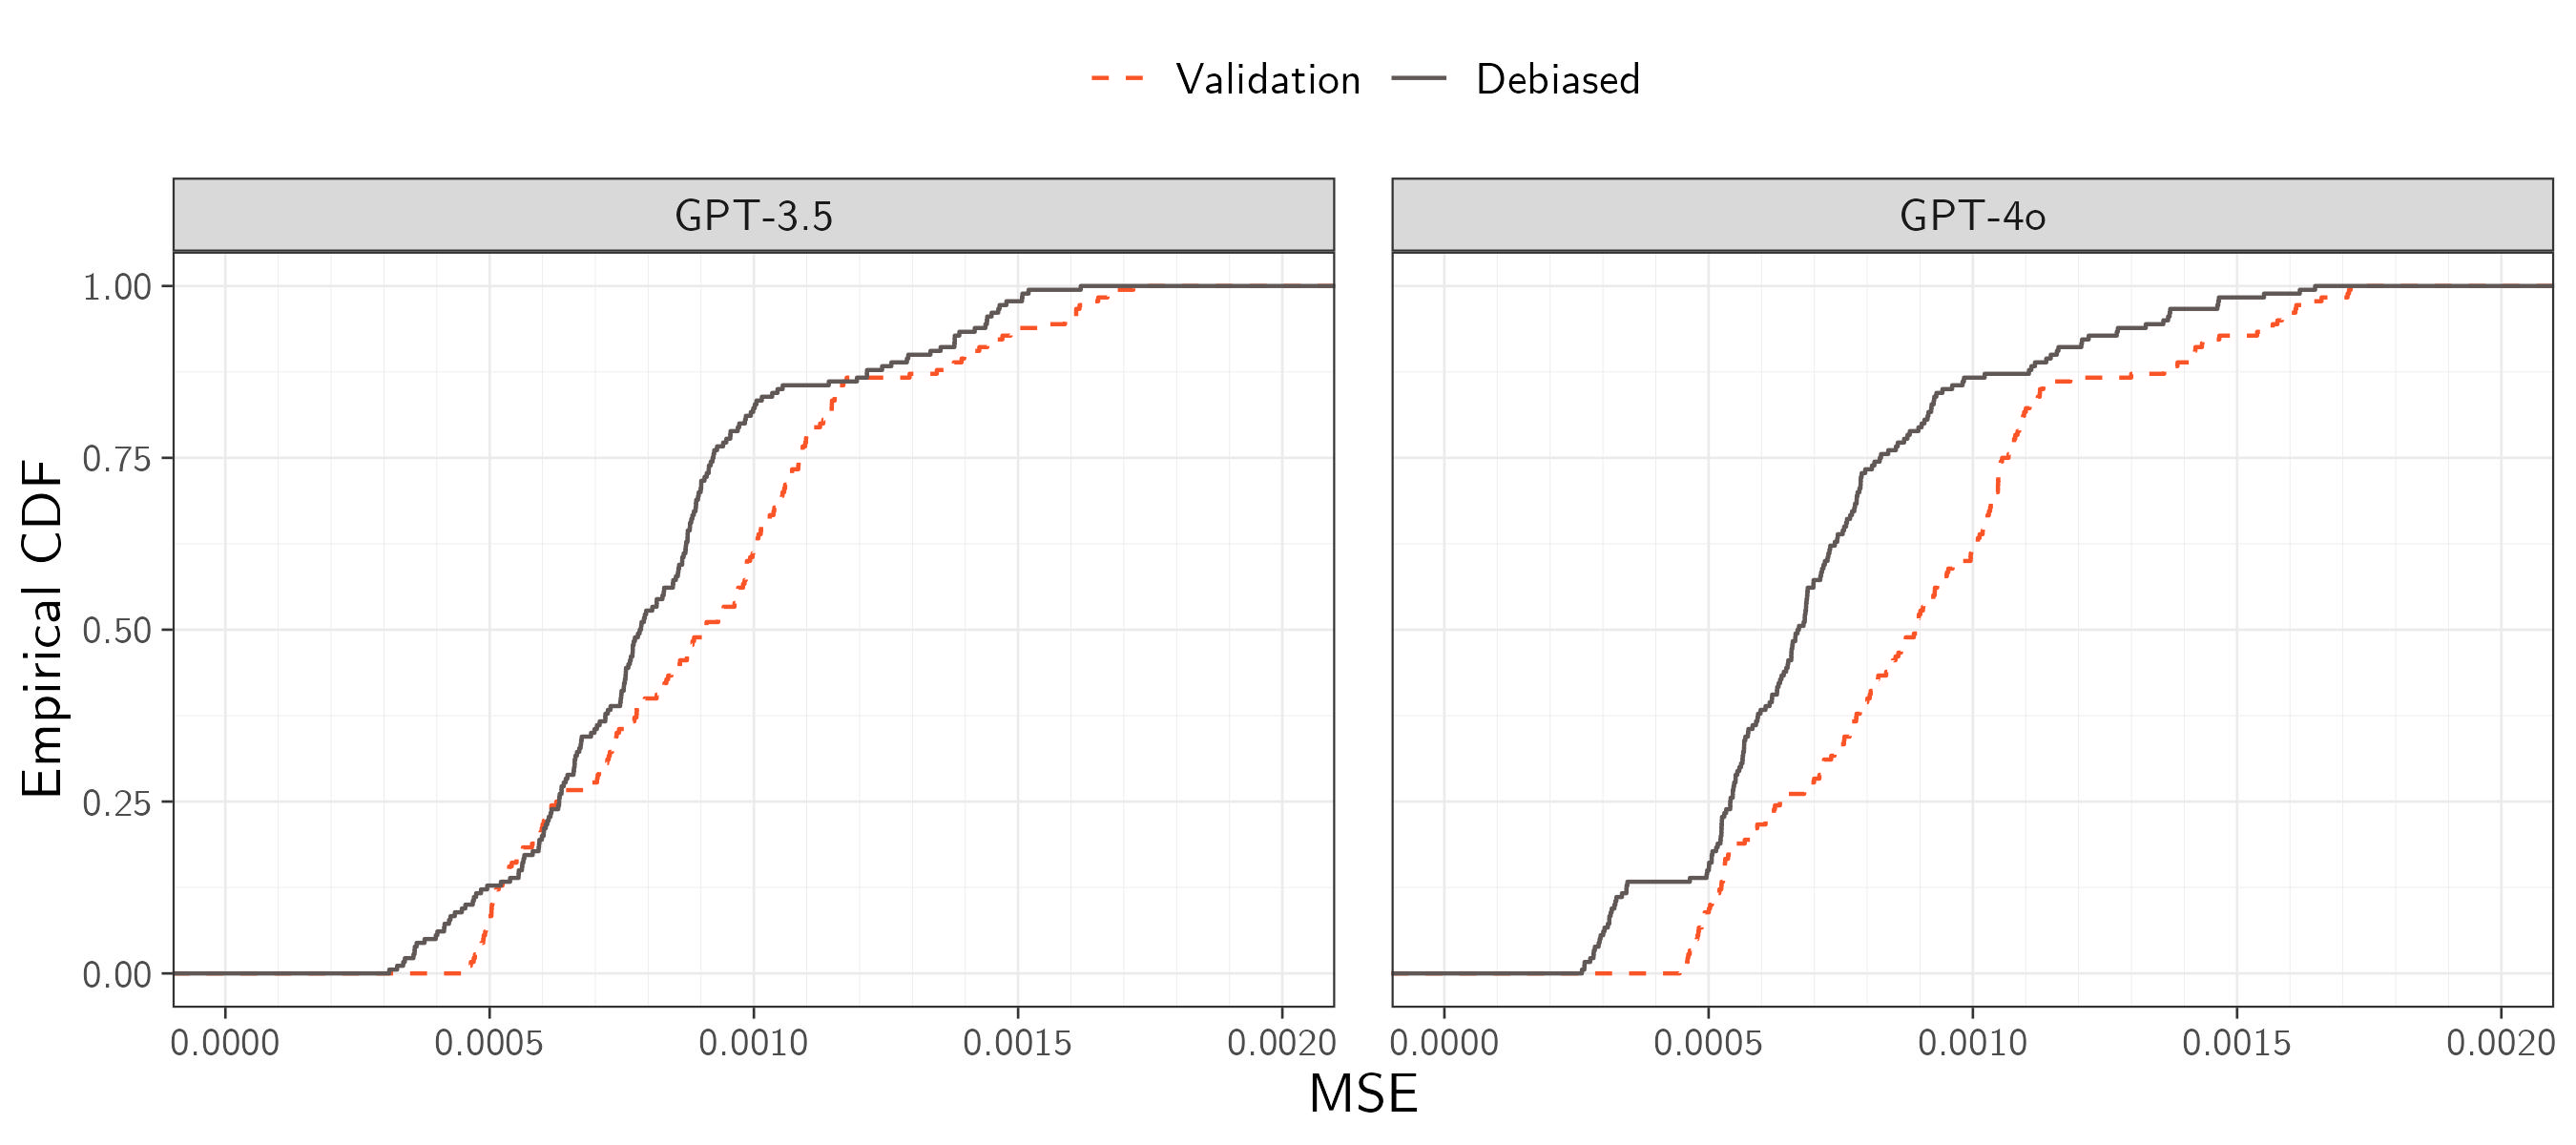

Source code (R):
# Figure: Cumulative distribution function of mean square error for the bias-corrected estimator against validation-sample only estimator.
# Dec 10, 2024

# Removing all objects
rm(list = ls())

# Setup directories
repo_dir <- "~/Documents/LanguageModel_Labels"
fig_dir <- file.path(repo_dir, "figures")
dir.create(fig_dir, showWarnings=FALSE, recursive = TRUE)

# Data and figure paths
data_path <- file.path(repo_dir, "congressional_bills/Data/Estimation/lhs_5k_llm_human_debiased_averaged.csv")
fig_path <- file.path(fig_dir, "fig_mse_cb_lhs_prop10.jpeg")
fig_width <- 9
fig_height <- 4

# Load packages and ggplot themes
require(dplyr, warn.conflicts = FALSE)
require(ggplot2, warn.conflicts = FALSE)
require(lemon, warn.conflicts = FALSE)
source(file.path(fig_dir, "ggplot_theme.r"))

# Factor labels and levels
V_levels <- c("Democrat", "Senate", "DW1")
model_labels_levels <- c(
  "gpt-3.5-turbo-0125"="GPT-3.5", 
  "gpt-4o-2024-05-13"="GPT-4o"
)
regression_labels_levels <- c(
  "5k_Yllm_V"="Plug-In", 
  "train_Yhuman_V"="Validation", 
  "Ytilde_V"="Debiased"
)

# Load and format data
data <- read.csv(data_path) %>%
  mutate(
    bias_norm = bias_mean/coef_sd, 
    V = factor(V, levels=V_levels),
    model = recode_factor(model, !!!model_labels_levels),
    regression = recode_factor(regression, !!!regression_labels_levels)
  ) %>%
  rename(proportion=train_proportion) %>%
  filter(
    coef_name!="(Intercept)",
    proportion==0.1,
    regression!="Plug-In"
  )

# Plot figure
fig <- data %>%
  ggplot(aes(x=mse_mean, color=regression, linetype=regression)) +
  stat_ecdf(linewidth=0.5) +
  facet_grid(. ~ model)
  
# Add theme and aesthetics
fig <- fig + 
  labs(
    x = "MSE",
    y = "Empirical CDF",
    color = NULL,
    linetype = NULL
  ) +
  scale_color_manual(values=my_colors) +
  scale_linetype_manual(values=my_linetype) +
  scale_x_continuous(minor_breaks = seq(0,1,0.0001)) +
  coord_cartesian(xlim=c(0,0.002)) +
  theme.mse +
  theme(panel.spacing = unit(0.5, "cm", data = NULL))

# save figure
ggsave(fig_path, plot = fig, height = fig_height, width = fig_width)
cat(sprintf("Saved %s\n", fig_path))
